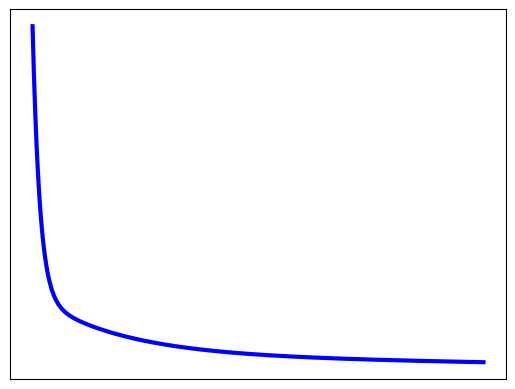

Write Python code to recreate this figure.
# coding=utf-8
#!/usr/bin/python
"""
线性回归
numpy 实现小批量梯度下降
"""

import matplotlib.pyplot as plt

#Training data set
#each element in x represents (x0,x1,x2)
x = [(0.,3) , (1.,3) ,(2.,3), (3.,2) , (4.,4), (0.,3) , (1.,3.1) ,(2.,3.5), (3.,2.1) , (4.,4.2)]
#y[i] is the output of y = theta0 * x[0] + theta1 * x[1] +theta2 * x[2]
y = [95.364, 97.217205, 75.195834, 60.105519, 49.342380, 100.364, 100.217205, 100.195834, 100.105519, 12.342380]


epsilon = 0.001
#learning rate
alpha = 0.001 
diff = [0,0]
error1 = 0
error0 = 0
m = len(x)

#init the parameters to zero
theta0 = 0
theta1 = 0
theta2 = 0
sum0 = 0
sum1 = 0
sum2 = 0

epoch = 0
error_array = []
epoch_array = []
while True:
    """
    # calculate the parameters
    # 线性回归：hi(x) = theta0 + theta1 * x[i][1] + theta2 * x[i][2]  
    # 损失函数：(1/2) 累加 * (y - h(x)) ^ 2
    # theta = theta - 累和(  - alpha * (y - h(x)) x )
    # 1. 随机梯度下降算法在迭代的时候，每迭代一个新的样本，就会更新一次所有的theta参数。
    # calculate the parameters
    # 2. 批梯度下降算法在迭代的时候，是完成所有样本的迭代后才会去更新一次theta参数
    """
    print(m)
    for i in range(m):
        # begin batch gradient descent
        diff[0] = y[i] - (theta0 + theta1 * x[i][0] + theta2 * x[i][1])
        sum0 = sum0 - (-alpha * diff[0] * 1)
        sum1 = sum1 - (-alpha * diff[0] * x[i][0])
        sum2 = sum2 - (-alpha * diff[0] * x[i][1])
        # end batch gradient descent
    
    theta0 = theta0 + sum0 / m
    theta1 = theta1 + sum1 / m
    theta2 = theta2 + sum2 / m

    sum0 = 0
    sum1 = 0
    sum2 = 0
    # calculate the cost function
    error1 = 0
    for i in range(len(x)):
        error1 += (y[i]-(theta0 + theta1 * x[i][0] + theta2 * x[i][1]))**2
        
    error1 = error1 / m
    error_array.append(error1)
    epoch_array.append(epoch)
    # if abs(error1-error0) < epsilon:
    if epoch == 2000:
        break
    else:
        error0 = error1
    epoch += 1
    print(' theta0 : %f, theta1 : %f, theta2 : %f, bgd error1 : %f, epoch: %f' % (theta0, theta1, theta2, error1, epoch))

print('Done: theta0 : %f, theta1 : %f, theta2 : %f' % (theta0, theta1, theta2))
plt.plot(epoch_array, error_array, color='blue', linewidth=3)
plt.xticks(())
plt.yticks(())

plt.show()